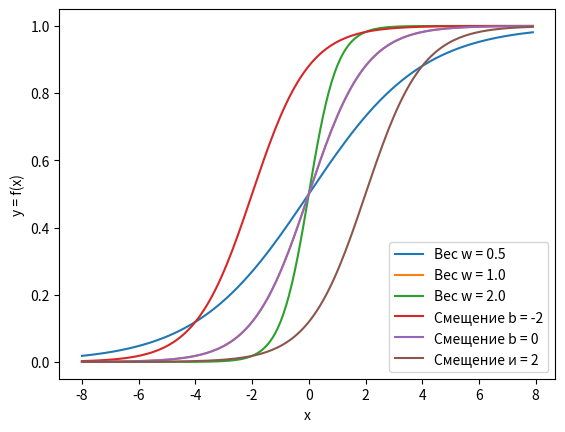

The matplotlib source for this figure:
import matplotlib.pylab as plt
import numpy as np

x = np.arange(-8, 8, 0.1)  # Интервал и шаг изменения веса от сенсора x.

# Значения весов.
w1 = 0.5
w2 = 1.0
w3 = 2.0

# Подписи для значений весов для отображения награфике.
l1 = 'Вес w = 0.5'
l2 = 'Вес w = 1.0'
l3 = 'Вес w = 2.0'

# Цикл построения графиков для 3 значений весов.
for w, l in [(w1, l1), (w2, l2), (w3, l3)]:
    f = 1 / (1 + np.exp(-x * w))  # Функция сигмоиды.
    plt.plot(x, f, label=l)

plt.xlabel('x')  # Подпись оси x.
plt.ylabel('y = f(x)')  # Подпись оси y.
plt.legend(loc=4)  # Место легенды на графике.
plt.show()

x = np.arange(-8, 8, 0.1)  # Интервал и шаг изменения сигнала от сенсора x.

# Значения смещения.
b1 = -2
b2 = 0
b3 = 2

# Подписи значений смещения для отображения в легенде на графике.
l1 = 'Смещение b = -2'
l2 = 'Смещение b = 0'
l3 = 'Смещение и = 2'

# Цикл построения графика, для трех значений смещения.
for b, l in [(b1, l1), (b2, l2), (b3, l3)]:
    f = (1 / (1 + np.exp(-x + b) * 1))  # Функция сигмоиды.
    plt.plot(x, f, label=l)  # Построения графика для i-ого смещения bi.

plt.xlabel('x')  # Подпись оси x.
plt.ylabel('y = f(x)')  # Подпись оси y.
plt.legend(loc=4)  # Место легенды на графике (4 - правый нижний угол.).
plt.show()
